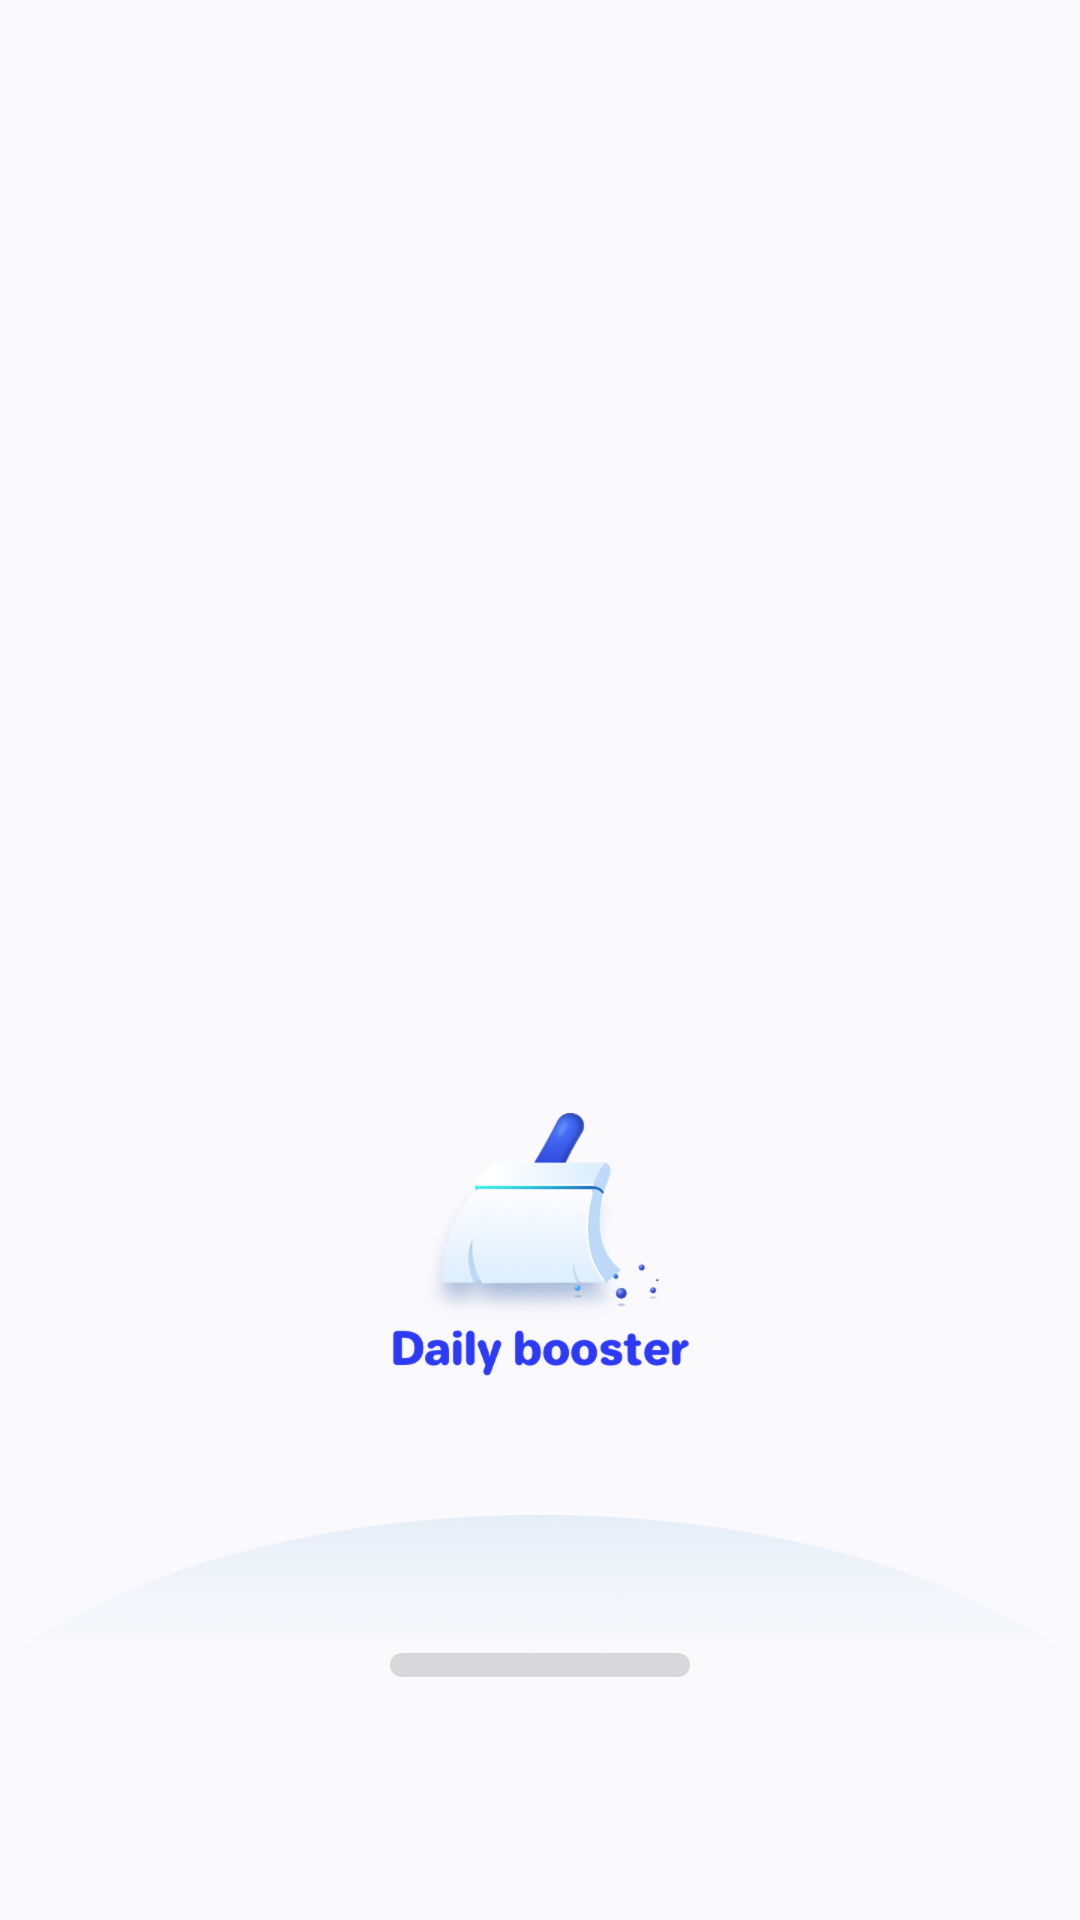

Produce the Android XML layout that renders to this screen, including the resource entries it uses.
<!-- AndroidManifest.xml: application theme Theme.Dailybooster -->
<!-- res/layout/activity_splash.xml -->
<?xml version="1.0" encoding="utf-8"?>

<androidx.constraintlayout.widget.ConstraintLayout xmlns:android="http://schemas.android.com/apk/res/android"
    xmlns:app="http://schemas.android.com/apk/res-auto"
    android:layout_width="match_parent"
    android:layout_height="match_parent"
    android:background="@color/bg1">


    <ImageView
        android:id="@+id/logo"
        android:layout_width="wrap_content"
        android:layout_height="wrap_content"
        android:layout_marginBottom="197dp"
        android:src="@mipmap/ic_logo"
        app:layout_constraintEnd_toEndOf="parent"
        app:layout_constraintStart_toStartOf="parent"
        app:layout_constraintBottom_toBottomOf="parent" />

    <ImageView
        android:layout_width="wrap_content"
        android:layout_height="wrap_content"
        android:src="@mipmap/text_daily_booster"
        app:layout_constraintEnd_toEndOf="parent"
        app:layout_constraintStart_toStartOf="parent"
        app:layout_constraintTop_toBottomOf="@id/logo" />



    <ImageView
        android:layout_width="match_parent"
        android:layout_height="wrap_content"
        android:background="@mipmap/ic_splash_img_hu"
        android:layout_marginBottom="86dp"
        app:layout_constraintBottom_toBottomOf="parent" />

    <ProgressBar
        android:id="@+id/progressbar"
        style="@style/Widget.AppCompat.ProgressBar.Horizontal"
        android:layout_width="100dp"
        android:layout_height="8dp"
        android:layout_marginBottom="81dp"
        android:max="100"
        android:maxHeight="10dp"
        android:progress="0"
        android:progressDrawable="@drawable/progress_splash"
        app:layout_constraintBottom_toBottomOf="parent"
        app:layout_constraintEnd_toEndOf="parent"
        app:layout_constraintStart_toStartOf="parent" />

</androidx.constraintlayout.widget.ConstraintLayout>
<!-- resources referenced by this layout -->
<resources>
  <color name="bg1">#FAF9FC</color>
  <!-- drawable progress_splash (drawable) -->
  <?xml version="1.0" encoding="utf-8"?>
  
  <layer-list xmlns:android="http://schemas.android.com/apk/res/android">
      
      <item android:id="@android:id/background">
          <shape>
              <corners android:radius="8dp" />
              <solid android:color="#70aaaaaa" />
              <size android:height="8dp" />
              
              
              
              
              
              
          </shape>
  
      </item>
  
      
      <item android:id="@android:id/progress">
          
          <clip>
  
              <shape>
                  <corners android:radius="8dp" />
                  <size android:height="8dp" />
  
  
  
                  <gradient
                      android:angle="180"
                      android:centerY="0.5"
                      android:endColor="@color/purple_500"
                      android:startColor="@color/purple_500" />
              </shape>
          </clip>
  
  
      </item>
  </layer-list>
  <!-- mipmap ic_logo: png bitmap (mipmap-xxxhdpi, 62522 bytes) -->
  <!-- mipmap ic_splash_img_hu: png bitmap (mipmap-xxxhdpi, 30258 bytes) -->
  <!-- mipmap text_daily_booster: png bitmap (mipmap-xxxhdpi, 20904 bytes) -->
  <style name="Theme.Dailybooster" parent="Theme.AppCompat.NoActionBar">
          
          <item name="colorPrimary">@color/purple_500</item>
          <item name="colorPrimaryVariant">@color/purple_700</item>
          <item name="colorOnPrimary">@color/white</item>
          
          <item name="colorSecondary">@color/teal_200</item>
          <item name="colorSecondaryVariant">@color/teal_700</item>
          <item name="colorOnSecondary">@color/black</item>
          
          <item name="android:fitsSystemWindows">true</item>
      </style>
  <color name="purple_500">#3126f5</color>
  <color name="purple_700">#2D3AF5</color>
  <color name="white">#FFFFFFFF</color>
  <color name="teal_200">#1a9ef3</color>
  <color name="teal_700">#3126f5</color>
  <color name="black">#FF000000</color>
</resources>
